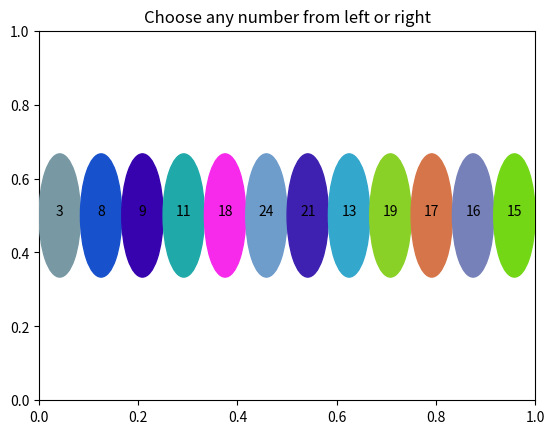

Reproduce this figure in Python. (Note: this script raises an exception after producing the figure.)
import matplotlib.pyplot as plt
import random
from copy import copy
import time

class GUI:
    def __init__(self, arr):
        self.arr = arr
        self.length = len(arr)
        self.circles = []
        self.circle_color = []
        self.circle_position = []
        self.first_length = self.length
        x = 1
        for i in range(self.length):
            color = '#{:06x}'.format(random.randrange(254**3))
            circle = plt.Circle(( x , 1 ), 1 , color = color)
            self.circles.append(circle)
            self.circle_color.append(color)
            self.circle_position.append(x)
            x+=2
            
    def plot(self, text):
        fig, ax = plt.subplots()
        ax = fig.add_subplot(111)
        for i in range(self.length):
            label = ax.annotate(str(self.arr[i]), xy=(self.circle_position[i], 1), fontsize=10, ha="center")
            new_c=copy(self.circles[i] )
            ax.add_patch( new_c )   
        ax.set_ylim(-2,4)
        ax.set_xlim(0,self.first_length*2)
        right_side = ax.spines["right"]

        right_side.set_visible(False)
        ax.set_title(text)
        ax.axis("off")
        plt.show(block=False)
    def remove_circle(self, lr):
        if lr == 'l':
            self.circles.pop(0)
            self.circle_color.pop(0)
            self.circle_position.pop(0)
            self.arr.pop(0)
            self.length = self.length - 1
            
        elif lr == 'r':
            self.circles.pop(self.length - 1)
            self.circle_color.pop(self.length - 1)
            self.circle_position.pop(self.length - 1)
            self.arr.pop(self.length - 1)
            self.length = self.length - 1
            
class Node:
    def __init__(self, key=None, left=None, right=None):
        self.key = key
        self.left = left
        self.right = right

def gameTree(arr, prev=0, depth=0):
    if not arr:
        return None
    first, last = arr[0], arr[-1]
    newNode = Node()
    if first > prev:
        newNode.left = gameTree(arr[1:], first, depth+1)
    if last > prev:
        newNode.right = gameTree(arr[:-1], last, depth+1)
    if newNode.left is None and newNode.right is None:
        if depth % 2 == 0:
            newNode.key = -1
        else:
            newNode.key = 1
    return newNode

def minimax(arr, node, depth=0, prev=0):
    if len(arr) == 1:
        return node.key
    first, last = arr[0], arr[-1]
    # max player
    if depth % 2 == 0:
        temp = -1
        if first > prev and node.left is not None:
            temp = max(temp, minimax(arr[1:], node.left, depth+1, first))
        if last > prev and node.right is not None:
            temp = max(temp, minimax(arr[:-1], node.right, depth+1, last))
        node.key = temp
        return node.key
    # min player
    if depth % 2 == 1:
        temp = 1
        if first > prev and node.left is not None:
            temp = min(temp, minimax(arr[1:], node.left, depth+1, first))
        if last > prev and node.right is not None:
            temp = min(temp, minimax(arr[:-1], node.right, depth+1, last))
        node.key = temp
        return node.key


def gamePlay(arr, node, ui, depth=0, prev=0):
    if len(arr) == 1:
        return node.key
    print("\n\n")
    first, last = arr[0], arr[-1]
    
    # player 1's turn
    if depth % 2 == 0:
        if prev >= first and prev >= last:
            return -1
        if prev==0:
            ui.plot("Choose any number from left or right")
        else:
            ui.plot(f"AI selected {prev}")
        newArr, last_selected, side = selectOption(arr, prev,ui)
        
        if len(arr):
            if side == 'left':
                return gamePlay(newArr, node.left, ui, depth + 1, last_selected)
            elif side == 'right':
                return gamePlay(newArr, node.right,ui, depth + 1, last_selected)
    # AI's turn
    if depth % 2 == 1:
        ui.plot(f"Human selected {prev}")
        print("AI is taking it's time...")
        if first > prev and node.left is not None and node.left.key == -1:
            time.sleep(2)
            ui.remove_circle('l')
            return gamePlay(arr[1:], node.left,ui, depth+1, first)
        elif last > prev and node.right is not None and node.right.key == -1:
            time.sleep(2)
            ui.remove_circle('r')
            return gamePlay(arr[:-1], node.right,ui, depth+1, last)
        else:
            if first > prev and node.left is not None:
                time.sleep(2)
                ui.remove_circle('l')
                return gamePlay(arr[1:], node.left,ui, depth+1, first)
            elif last > prev and node.right is not None:
                time.sleep(2)
                ui.remove_circle('r')
                return gamePlay(arr[:-1], node.right,ui, depth+1, last)
            else:
                return 1


def selectOption(arr, last_selected,ui, side='x'):
    new_arr = []
    new_selected = 0
    side = 'x'
    #ui.plot()
#     print("option selection arr ", arr)
#     print("last selected number ", last_selected)
    selectFormLeftOrRight = input('select a number from left or right: ')
    if selectFormLeftOrRight == 'l':
        if arr[0] > last_selected:
            new_arr = arr[1:]
            new_selected = arr[0]
            side = 'left'
            ui.remove_circle(selectFormLeftOrRight)
        else:
            print('invalid selection')
            return selectOption(arr, last_selected, ui)
    elif selectFormLeftOrRight == 'r':
        if arr[-1] > last_selected:
            new_arr = arr[:-1]
            new_selected = arr[-1]
            side = 'right'
            ui.remove_circle(selectFormLeftOrRight)
        else:
            print('invalid selection')
            return selectOption(arr, last_selected, ui)
    else:
        print('invalid selection')
        return selectOption(arr, last_selected, ui)
    return new_arr, new_selected, side

left = []
middle = []
right = []

left = random.sample(range(1, 12), 3)
left.sort()

middle = random.sample(range(10, 25), 5)

right = random.sample(range(8, 20), 4)
right.sort(reverse=True)

arr = []
arr.extend(left)
arr.extend(middle)
arr.extend(right)


# ncount = random.randint(5, 12)
# arr = random.sample(range(1, ncount+1), ncount)
# print("ncount arr[]", ncount, arr)

print(arr)

#arr = [1,2,3,6,5,4]

ui = GUI(arr)


gt = gameTree(arr, 0)
ans = minimax(arr, gt)
play = gamePlay(arr, gt, ui)
print("play ", play)
if(play == 1):
    print("You win")
else:
    print("AI win")
